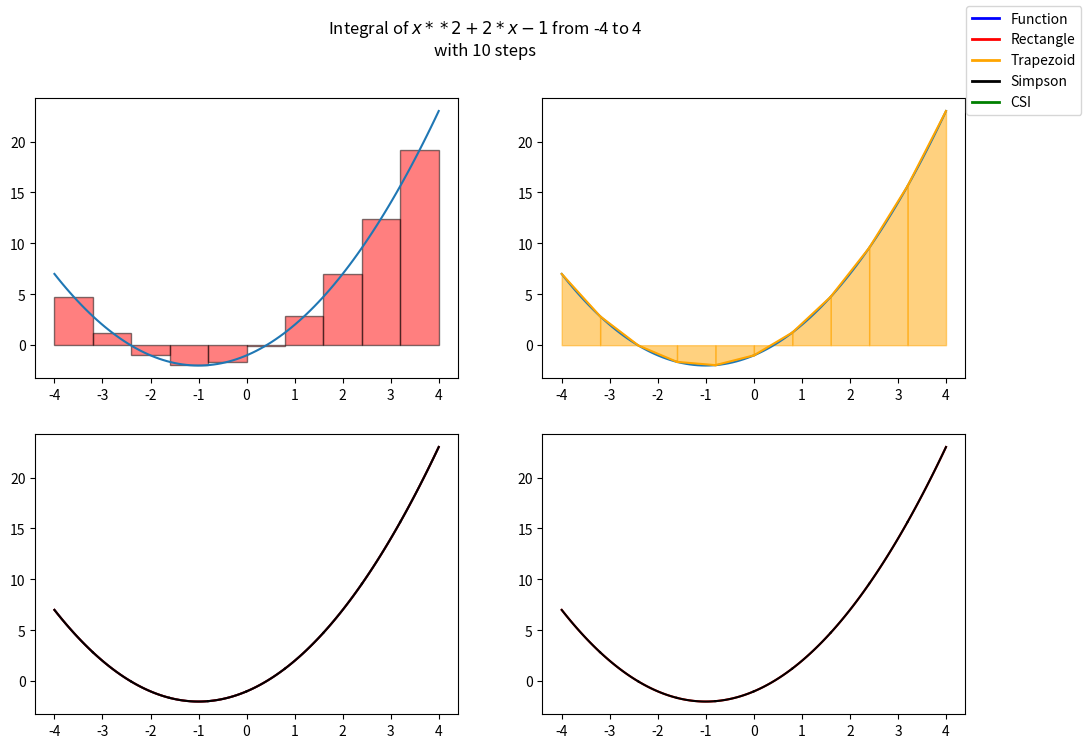

Here is the Python script that generated this plot:
import numpy as np
import matplotlib.pyplot as plt
from matplotlib.lines import Line2D
from scipy.interpolate import lagrange, CubicSpline
from typing import Callable


class Integral:
    def __init__(self, f: Callable[[np.float64], np.float64], left: np.float64, right: np.float64) -> None:
        self.f: Callable[[np.float64], np.float64] = f
        self.left: np.float64 = left
        self.right: np.float64 = right

    def calculate(self, x: np.float64) -> np.float64:
        return self.f(x)

    def __repr__(self) -> str:
        return f"Integral({self.f} from {self.left} to {self.right})"

    def plot(self) -> None:
        x: np.ndarray[np.float64, np.dtype] = np.linspace(
            self.left, self.right, 100)
        y: np.ndarray[np.float64, np.dtype] = self.f(x)  # type: ignore
        plt.plot(x, y)

    def rectangleMethod(self, n: np.int32) -> np.float64:
        dx: np.float64 = np.float64(self.right - self.left) / n
        result: np.float64 = np.float64(0)
        for i in range(n):
            x: np.float64 = self.left + i * dx
            result: np.float64 = result + self.f(x) * dx
        return result

    def plotRectangleMethod(self, n: np.int32) -> None:
        xarr: np.ndarray[np.float64, np.dtype] = np.linspace(
            self.left, self.right, 100)
        y: np.float64 = self.f(xarr)  # type: ignore
        plt.plot(xarr, y)
        dx: np.float64 = np.float64(self.right - self.left) / n
        for i in range(n):
            x: np.float64 = self.left + i * dx + dx / 2
            plt.bar(x - 0.5 * dx, self.f(x), dx, alpha=0.5,
                    color="red", edgecolor="black", align='edge')

    def trapezoidMethod(self, n: np.int32) -> np.float64:
        dx: np.float64 = np.float64(self.right - self.left) / n
        result: np.float64 = np.float64(0)
        for i in range(n):
            x0: np.float64 = self.left + i * dx
            x1: np.float64 = self.left + (i + 1) * dx
            result: np.float64 = result + (self.f(x0) + self.f(x1)) * dx / 2
        return result

    def plotTrapezoidMethod(self, n: np.int32) -> None:
        xarr: np.ndarray[np.float64, np.dtype] = np.linspace(
            self.left, self.right, 100)
        y: np.float64 = self.f(xarr)  # type: ignore
        plt.plot(xarr, y)
        dx: np.float64 = np.float64(self.right - self.left) / n
        for i in range(n):
            x0: np.float64 = self.left + i * dx
            x1: np.float64 = self.left + (i + 1) * dx
            plt.plot([x0, x1], [self.f(x0), self.f(x1)], color="orange")
            plt.fill_between([x0, x1], [self.f(x0), self.f(x1)],
                             alpha=0.5, color="orange")

    def simpsonMethod(self, n: np.int32) -> np.float64:
        dx: np.float64 = np.float64(self.right - self.left) / n
        result: np.float64 = np.float64(0)
        for i in range(n):
            x0: np.float64 = self.left + i * dx
            x1: np.float64 = self.left + (i + 0.5) * dx
            x2: np.float64 = self.left + (i + 1) * dx
            result: np.float64 = result + \
                (self.f(x0) + 4 * self.f(x1) + self.f(x2)) * dx / 6
        return result
    
    def plotSimpsonMethod(self, n: np.int32) -> None:
        xarr: np.ndarray[np.float64, np.dtype] = np.linspace(
            self.left, self.right, 100)
        y: np.float64 = self.f(xarr) # type: ignore
        plt.plot(xarr, y)
        dx: np.float64 = np.float64(self.right - self.left) / n
        plt.plot(xarr, y, color="red")
        for i in range(n):
            x0: np.float64 = self.left + i * dx
            x1: np.float64 = self.left + (i + 0.5) * dx
            x2: np.float64 = self.left + (i + 1) * dx

            x_all: np.ndarray[np.float64, np.dtype] = np.array([x0, x1, x2])
            y_all: np.ndarray[np.float64, np.dtype] = self.f(x_all) # type: ignore

            poly: np.poly1d = lagrange(x_all, y_all)
            x_new: np.ndarray[np.float64, np.dtype] = np.linspace(x0, x2, 100)
            plt.plot(x_new, poly(x_new), color="black")

    def CSIMethod(self, n: np.int32) -> np.float64:
        # Krok 1: Podziel przedział na n równych części
        # Krok 2: Z każdej części wybierz 3 punkty (poczatek, środek, koniec) = (k0, k1, k2)
        # Krok 3: Znajdź wielomian interpolacyjny dla tych punktów
        # Krok 4: Oblicz całkę z tego wielomianu
        # Krok 5: Zsumuj wyniki

        # Krok 1
        dx: np.float64 = np.float64(self.right - self.left) / n
        result: np.float64 = np.float64(0)
        for i in range(n):
            # Krok 2
            x0: np.float64 = self.left + i * dx
            x1: np.float64 = self.left + (i + 0.5) * dx
            x2: np.float64 = self.left + (i + 1) * dx

            x_all: np.ndarray[np.float64, np.dtype] = np.array([x0, x1, x2])
            y_all: np.ndarray[np.float64, np.dtype] = self.f(x_all) # type: ignore
            # Krok 3 - interpolacja algorytmem Cubic Spline
            cs: CubicSpline = CubicSpline(x_all, y_all)
            # Krok 4
            result: np.float64 = result + cs.integrate(x0, x2) # type: ignore
        return result
    
    def plotCSIMethod(self, n: np.int32) -> None:
        xarr: np.ndarray[np.float64, np.dtype] = np.linspace(
            self.left, self.right, 100)
        y: np.float64 = self.f(xarr) # type: ignore
        dx: np.float64 = np.float64(self.right - self.left) / n
        plt.plot(xarr, y, color="red")
        for i in range(n):
            x0: np.float64 = self.left + i * dx
            x1: np.float64 = self.left + (i + 0.5) * dx
            x2: np.float64 = self.left + (i + 1) * dx

            x_all: np.ndarray[np.float64, np.dtype] = np.array([x0, x1, x2])
            y_all: np.ndarray[np.float64, np.dtype] = self.f(x_all) # type: ignore

            cs: CubicSpline = CubicSpline(x_all, y_all)
            x_new: np.ndarray[np.float64, np.dtype] = np.linspace(x0, x2, 100)
            plt.plot(x_new, cs(x_new), color="black")




        
def main() -> None:
    steps: np.int32 = np.int32(10)
    function: str = "x**2+2*x-1"

    def f(x: np.float64) -> np.float64:
        return eval(function)
    integral = Integral(f, np.float64(-4), np.float64(+4))

    plt.figure(figsize=(12, 8))
    plt.subplot(2, 2, 1)
    print("Rectangle method:")
    print(integral.rectangleMethod(steps))
    integral.plotRectangleMethod(steps)

    plt.subplot(2, 2, 2)
    print("Trapzoid method:")
    print(integral.trapezoidMethod(steps))
    integral.plotTrapezoidMethod(steps)

    plt.subplot(2, 2, 3)
    print("Simpson method:")
    print(integral.simpsonMethod(steps))
    integral.plotSimpsonMethod(steps)

    plt.subplot(2, 2, 4)
    print("CSI method:")
    print(integral.CSIMethod(steps))
    integral.plotCSIMethod(steps)


    plt.suptitle(f"Integral of ${function}$ from -4 to 4\nwith {steps} steps")
    legend_lines = [Line2D([0], [0], color='blue', lw=2),
                    Line2D([0], [0], color='red', lw=2),
                    Line2D([0], [0], color='orange', lw=2),
                    Line2D([0], [0], color='black', lw=2),
                    Line2D([0], [0], color='green', lw=2),]
    plt.figlegend(legend_lines ,["Function", "Rectangle", "Trapezoid", "Simpson", "CSI"])
    plt.show()




if __name__ == "__main__":
    main()
